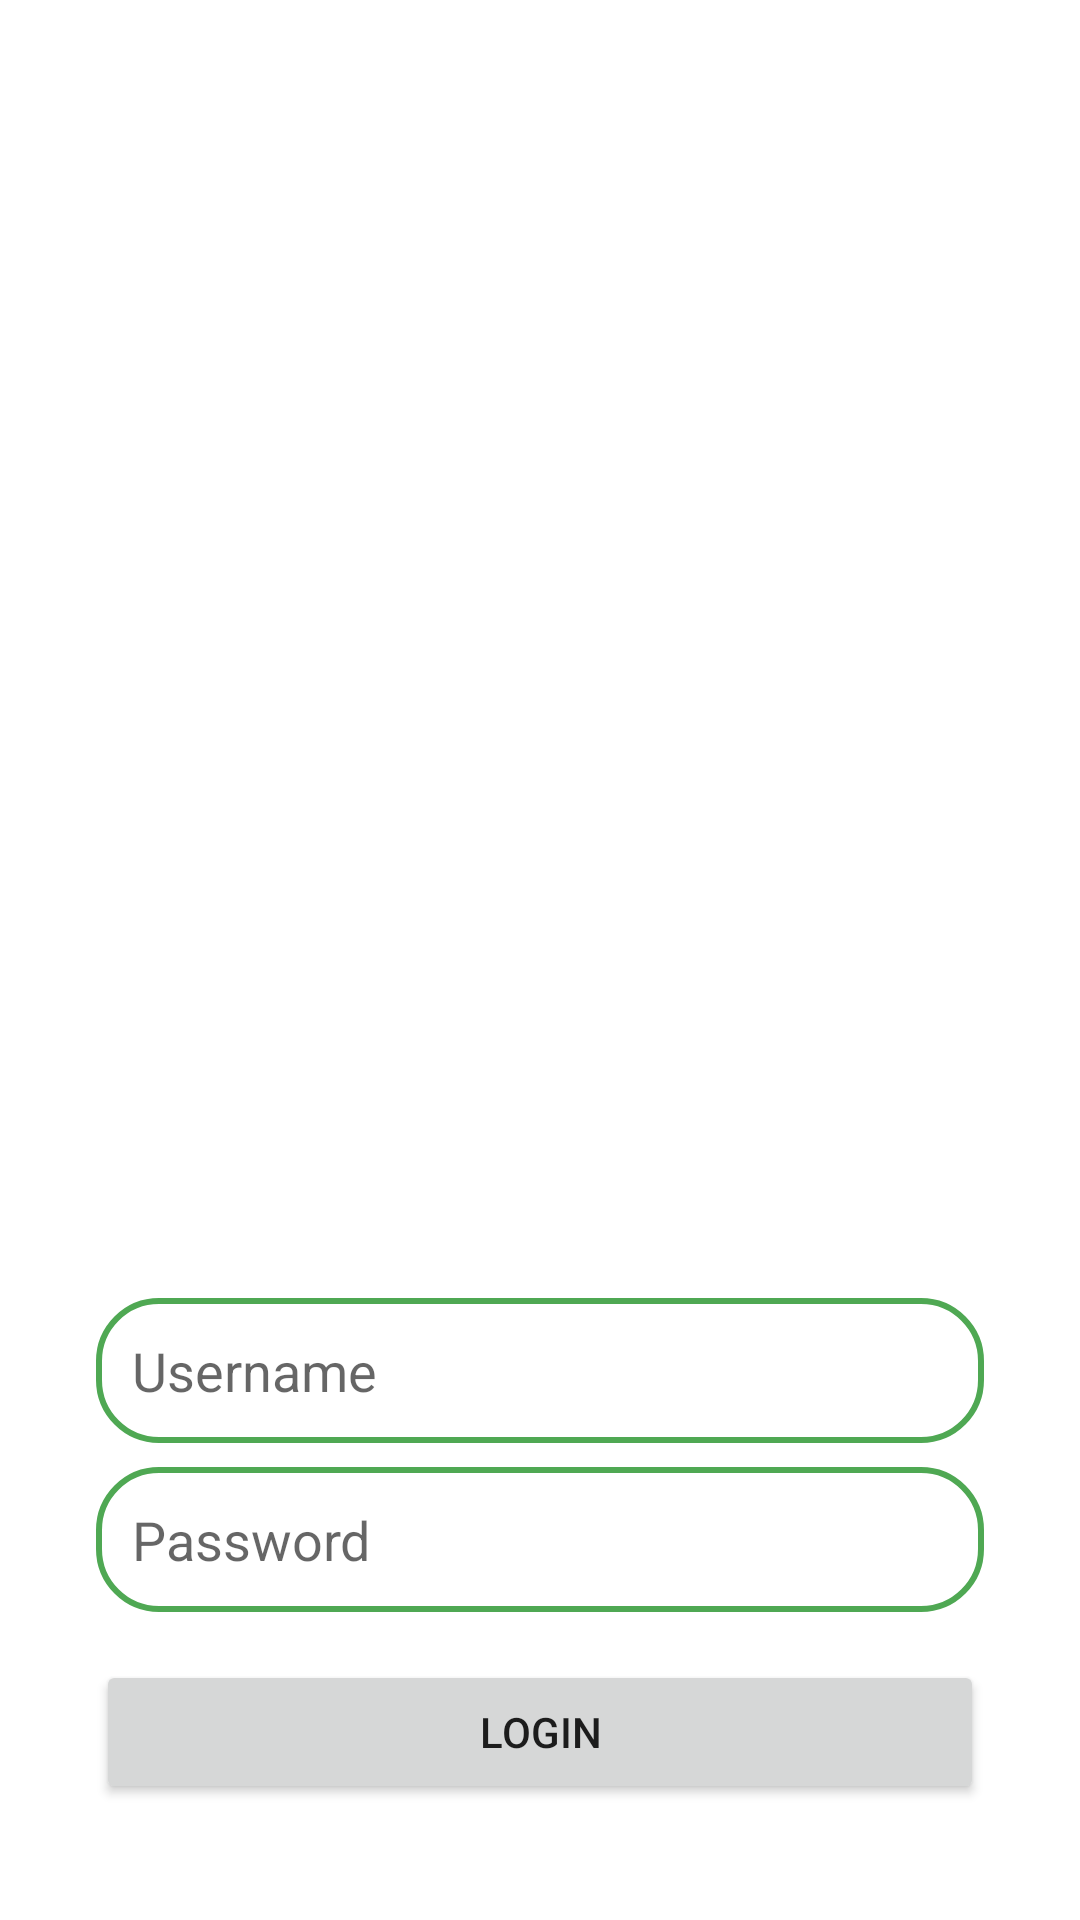

This screen was rendered from an Android layout file. Write that file and the resources it references.
<!-- AndroidManifest.xml: application theme Theme.Lafyuakmale -->
<!-- res/layout/activity_login.xml -->
<?xml version="1.0" encoding="utf-8"?>
<androidx.constraintlayout.widget.ConstraintLayout
    xmlns:android="http://schemas.android.com/apk/res/android"
    xmlns:app="http://schemas.android.com/apk/res-auto"
    xmlns:tools="http://schemas.android.com/tools"
    android:id="@+id/main"
    android:layout_width="match_parent"
    android:layout_height="match_parent"
    android:background="@drawable/loginbkg"
    android:padding="16dp"
    tools:context=".LoginActivity">

    <EditText
        android:layout_width="0dp"
        android:layout_height="wrap_content"
        android:id="@+id/loginUsername"
        android:hint="Username"
        android:padding="12dp"
        android:background="@drawable/edittext_border"
        app:layout_constraintStart_toStartOf="parent"
        app:layout_constraintEnd_toEndOf="parent"
        app:layout_constraintTop_toTopOf="parent"
        android:layout_marginTop="450dp"
        android:layout_marginBottom="8dp"
        android:layout_marginStart="16dp"
        android:layout_marginEnd="16dp"
        app:layout_constraintBottom_toTopOf="@+id/loginPassword"
        />

    <EditText
        android:layout_width="0dp"
        android:layout_height="wrap_content"
        android:id="@+id/loginPassword"
        android:hint="Password"
        android:inputType="textPassword"
        android:padding="12dp"
        android:background="@drawable/edittext_border"
        app:layout_constraintStart_toStartOf="parent"
        app:layout_constraintEnd_toEndOf="parent"
        app:layout_constraintTop_toBottomOf="@+id/loginUsername"
        app:layout_constraintBottom_toTopOf="@+id/loginButton"
        android:layout_marginBottom="16dp"
        android:layout_marginStart="16dp"
        android:layout_marginEnd="16dp"

        />

    <Button
        android:layout_width="0dp"
        android:layout_height="wrap_content"
        android:id="@+id/loginButton"
        android:text="LOGIN"
        android:layout_marginStart="16dp"
        android:layout_marginEnd="16dp"
        android:layout_marginBottom="16dp"
        app:layout_constraintBottom_toTopOf="@+id/signupRedirect"
        app:layout_constraintStart_toStartOf="parent"
        app:layout_constraintEnd_toEndOf="parent"
        app:layout_constraintTop_toBottomOf="@+id/loginPassword"
        />


    <TextView
        android:layout_width="0dp"
        android:layout_height="wrap_content"
        android:id="@+id/signupRedirect"
        android:text="Not Yet registered? Sign Up"
        android:textSize="18dp"
        android:gravity="center"
        android:textColor="@color/green"
        android:layout_marginTop="16dp"
        app:layout_constraintStart_toStartOf="parent"
        app:layout_constraintEnd_toEndOf="parent"
        app:layout_constraintBottom_toBottomOf="parent"
        app:layout_constraintTop_toBottomOf="@+id/loginButton"

        />



</androidx.constraintlayout.widget.ConstraintLayout>
<!-- resources referenced by this layout -->
<resources>
  <color name="green">#4fa853</color>
  <!-- drawable edittext_border (drawable) -->
  <?xml version="1.0" encoding="utf-8"?>
  <shape xmlns:android="http://schemas.android.com/apk/res/android"
      android:shape="rectangle">
  
      <stroke
          android:color="@color/green"
          android:width="2dp"
  
      />
      <corners
          android:radius="20dp"
      />
  </shape>
  <style name="Theme.Lafyuakmale" parent="Base.Theme.Lafyuakmale" />
  <style name="Base.Theme.Lafyuakmale" parent="Theme.MaterialComponents.DayNight.NoActionBar">
          
          <item name="colorPrimary">@color/green</item>
          <item name="android:statusBarColor">@color/green</item>
      </style>
</resources>
